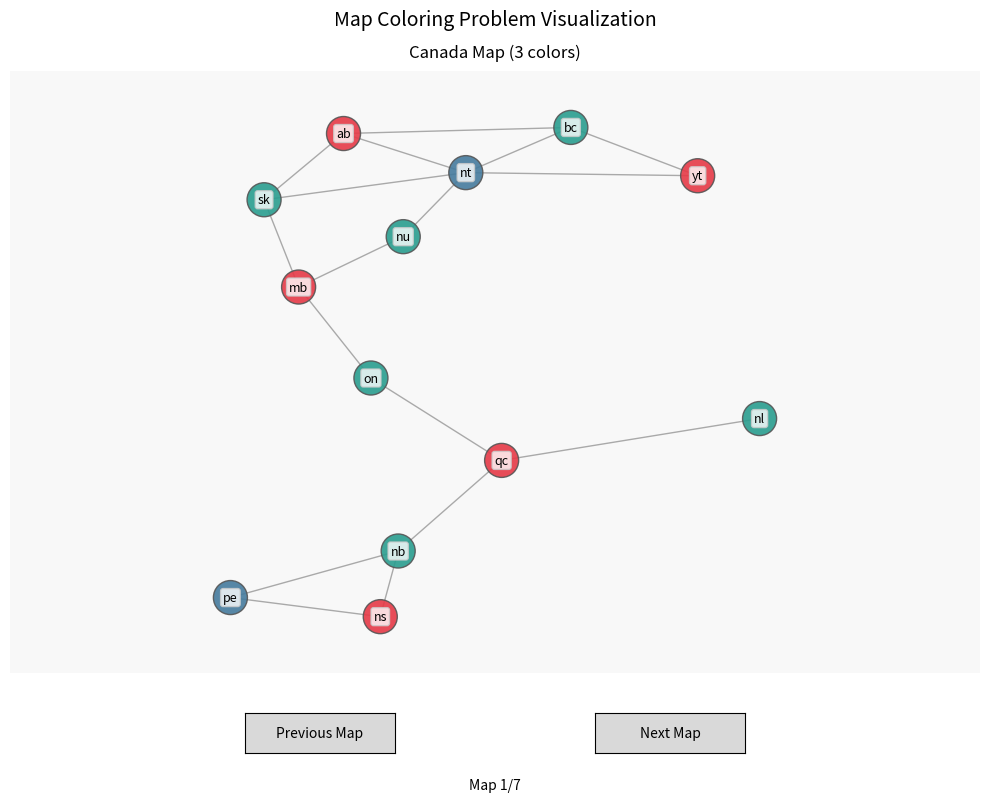

Reproduce this figure in Python.
class CSP:
    def __init__(self, variables, domains, constraints):
        """
        Initialization of the CSP class

        Parameters:
        - variables
        - domains
        - constraints
        """
        self.variables = variables
        self.domains = domains
        self.constraints = constraints
        self.solution = None

    def solve(self):
        assignment = {}
        self.solution = self.backtrack(assignment)
        return self.solution

    def is_consistent(self, var, value, assignment):
        """
        Check if assigning 'value' to 'var' is consistent with the current assignment.
        For each neighbor already assigned, they must not share the same value.
        """
        for neighbor in self.constraints.get(var, []):
            if neighbor in assignment and assignment[neighbor] == value:
                return False
        return True

    def forward_checking(self, var, value, assignment):
        """
        Function that removes the value from the domains of free variables that are in the constraints of the var

        Parameters:
        - var: variable that was assigned the value
        - value: value that was assigned to the variable
        - assignment: dict with all the assignments to the variables

        Returns:
        - removed_values: set of free variables from domains of which the value was removed
        """
        removed = {}  # neighbor -> list of removed values
        for neighbor in self.constraints.get(var, []):
            if neighbor not in assignment:
                if value in self.domains[neighbor]:
                    if neighbor not in removed:
                        removed[neighbor] = []
                    self.domains[neighbor].remove(value)
                    removed[neighbor].append(value)
                    # If domain is empty, failure
                    if not self.domains[neighbor]:
                        for n, vals in removed.items():
                            self.domains[n].extend(vals)
                        return None
        return removed

    def backtrack(self, assignment):
        """
        Backtracking algorithm

        Parameters:
        - assignment: dict with all the assignments to the variables

        Returns:
        - assignment: dict with all the assigments to the variables, or None if solution is not found. Return the first found solution
        """
        # If assignment is complete, return a copy of it
        if len(assignment) == len(self.variables):
            return assignment.copy()

        # Choose an unassigned variable (using MRV heuristic: smallest domain first)
        unassigned = [v for v in self.variables if v not in assignment]
        var = min(unassigned, key=lambda v: len(self.domains[v]))

        # Iterate over a copy of the domain values (since domain might change during iteration)
        for value in self.domains[var][:]:
            if self.is_consistent(var, value, assignment):
                assignment[var] = value
                removed = self.forward_checking(var, value, assignment)
                if removed is not None:
                    result = self.backtrack(assignment)
                    if result is not None:
                        return result
                    # Backtrack: restore removed values
                    for n, vals in removed.items():
                        self.domains[n].extend(vals)
                del assignment[var]
        return None


def find_minimum_colors(map_constraints, max_colors=10):
    """
    Find the minimum number of colors needed to color the map.

    Parameters:
    - map_constraints: dict mapping each region to its neighboring regions
    - max_colors: maximum number of colors to try

    Returns:
    - min_colors: minimum number of colors needed
    - solution: the coloring solution
    """
    variables = list(map_constraints.keys())
    all_colors = [
        "red",
        "green",
        "blue",
        "yellow",
        "purple",
        "orange",
        "cyan",
        "magenta",
        "lime",
        "brown",
    ]

    for num_colors in range(1, min(max_colors + 1, len(all_colors) + 1)):
        colors = all_colors[:num_colors]
        domains = {var: colors[:] for var in variables}
        csp = CSP(variables, domains, map_constraints)
        solution = csp.solve()

        if solution is not None:
            return num_colors, solution

    return max_colors, None


import matplotlib.pyplot as plt
import networkx as nx
from matplotlib.widgets import Button


def visualize_map(constraints, solution, min_colors, ax, title):
    """
    Visualize the map coloring graph with an elegant, minimalist style.
    """
    ax.clear()
    G = nx.Graph()
    for region, neighbors in constraints.items():
        G.add_node(region)
        for neighbor in neighbors:
            G.add_edge(region, neighbor)

    # Determine layout based on graph structure
    if "A1" in G.nodes and "B1" in G.nodes and len(G.nodes) == 10:
        # Bipartite layout
        pos = {}
        a_nodes = [n for n in G.nodes if n.startswith("A")]
        b_nodes = [n for n in G.nodes if n.startswith("B")]
        for i, node in enumerate(sorted(a_nodes)):
            pos[node] = [-0.7, 0.7 - (i * 0.35)]
        for i, node in enumerate(sorted(b_nodes)):
            pos[node] = [0.7, 0.7 - (i * 0.35)]
    elif len(G.nodes) <= 10:
        pos = nx.kamada_kawai_layout(G)
    else:
        pos = nx.spring_layout(G, seed=42, k=0.7, iterations=100)

    # Style settings
    ax.set_facecolor("#f8f8f8")
    elegant_colors = {
        "red": "#e63946",
        "green": "#2a9d8f",
        "blue": "#457b9d",
        "yellow": "#f4a261",
        "purple": "#9b5de5",
        "orange": "#e76f51",
        "cyan": "#48cae4",
        "magenta": "#d62828",
    }

    # Color nodes
    if solution is not None:
        node_colors = [
            elegant_colors.get(solution.get(node, "gray"), "#adb5bd")
            for node in G.nodes()
        ]
        title_text = f"{title} ({min_colors} colors)"
    else:
        node_colors = ["#d3d3d3"] * len(G.nodes())
        title_text = f"{title} (No solution)"

    # Draw graph components
    nx.draw_networkx_edges(G, pos, ax=ax, width=1.0, edge_color="#888888", alpha=0.7)
    nx.draw_networkx_nodes(
        G,
        pos,
        ax=ax,
        node_color=node_colors,
        node_size=600,
        edgecolors="#555555",
        linewidths=1.0,
        alpha=0.9,
    )
    nx.draw_networkx_labels(
        G,
        pos,
        ax=ax,
        font_family="sans-serif",
        font_weight="normal",
        font_size=9,
        font_color="black",
        bbox=dict(
            facecolor="white", edgecolor="#cccccc", boxstyle="round,pad=0.2", alpha=0.8
        ),
    )

    # Set title and clean up axes
    ax.set_title(
        title_text, fontsize=12, fontweight="medium", fontfamily="sans-serif", pad=10
    )
    ax.set_xticks([])
    ax.set_yticks([])
    for spine in ax.spines.values():
        spine.set_visible(False)

    # Add padding around graph
    ax.set_xlim(
        [min(p[0] for p in pos.values()) - 0.2, max(p[0] for p in pos.values()) + 0.2]
    )
    ax.set_ylim(
        [min(p[1] for p in pos.values()) - 0.2, max(p[1] for p in pos.values()) + 0.2]
    )


# Example of the input
cmap = {}
cmap["ab"] = ["bc", "nt", "sk"]
cmap["bc"] = ["yt", "nt", "ab"]
cmap["mb"] = ["sk", "nu", "on"]
cmap["nb"] = ["qc", "ns", "pe"]
cmap["ns"] = ["nb", "pe"]
cmap["nl"] = ["qc"]
cmap["nt"] = ["bc", "yt", "ab", "sk", "nu"]
cmap["nu"] = ["nt", "mb"]
cmap["on"] = ["mb", "qc"]
cmap["pe"] = ["nb", "ns"]
cmap["qc"] = ["on", "nb", "nl"]
cmap["sk"] = ["ab", "mb", "nt"]
cmap["yt"] = ["bc", "nt"]

# Define other test maps
constraints2 = {
    "A": ["B", "C", "D"],
    "B": ["A", "C", "E"],
    "C": ["A", "B", "D", "F"],
    "D": ["A", "C", "G"],
    "E": ["B", "F", "H"],
    "F": ["C", "E", "G", "H"],
    "G": ["D", "F", "H"],
    "H": ["E", "F", "G"],
}

constraints3 = {
    "A": ["B", "D", "E"],
    "B": ["A", "C", "E", "F"],
    "C": ["B", "F", "G"],
    "D": ["A", "E", "H"],
    "E": ["A", "B", "D", "F", "H"],
    "F": ["B", "C", "E", "G", "H"],
    "G": ["C", "F", "H"],
    "H": ["D", "E", "F", "G"],
}

variables4 = ["A", "B", "C", "D", "E", "F", "G", "H"]
constraints4 = {var: [v for v in variables4 if v != var] for var in variables4}

constraints5 = {
    "A": ["B", "H"],
    "B": ["A", "C"],
    "C": ["B", "D"],
    "D": ["C", "E"],
    "E": ["D", "F"],
    "F": ["E", "G"],
    "G": ["F", "H"],
    "H": ["G", "A"],
}

constraints6 = {
    "A": ["B", "D", "E", "F"],
    "B": ["A", "C", "F"],
    "C": ["B", "D", "G", "H"],
    "D": ["A", "C", "H"],
    "E": ["A", "F", "H"],
    "F": ["A", "B", "E", "G"],
    "G": ["C", "F", "H"],
    "H": ["C", "D", "E", "G"],
}

bipartite_map = {
    "A1": ["B1", "B2"],
    "A2": ["B1", "B3"],
    "A3": ["B2", "B4"],
    "A4": ["B3", "B5"],
    "A5": ["B4", "B5"],
    "B1": ["A1", "A2"],
    "B2": ["A1", "A3"],
    "B3": ["A2", "A4"],
    "B4": ["A3", "A5"],
    "B5": ["A4", "A5"],
}

# Find minimum number of colors for all maps
min_colors1, sol1 = find_minimum_colors(cmap)
min_colors2, sol2 = find_minimum_colors(constraints2)
min_colors3, sol3 = find_minimum_colors(constraints3)
min_colors4, sol4 = find_minimum_colors(constraints4)
min_colors5, sol5 = find_minimum_colors(constraints5)
min_colors6, sol6 = find_minimum_colors(constraints6)
min_colors7, sol7 = find_minimum_colors(bipartite_map)

# Define test cases
test_cases = [
    ("Canada Map", cmap, sol1, min_colors1),
    ("Complex Map 1", constraints2, sol2, min_colors2),
    ("Complex Map 2", constraints3, sol3, min_colors3),
    ("Complete Graph K8", constraints4, sol4, min_colors4),
    ("Cycle Map", constraints5, sol5, min_colors5),
    ("Cross Map", constraints6, sol6, min_colors6),
    ("Bipartite Graph", bipartite_map, sol7, min_colors7),
]


# Interactive navigation
class MapNavigator:
    def __init__(self, test_cases):
        self.test_cases = test_cases
        self.current_idx = 0
        self.total_cases = len(test_cases)

        # Create figure and widgets
        self.fig = plt.figure(figsize=(10, 8), facecolor="#ffffff")
        self.ax = self.fig.add_subplot(111)
        self.prev_button_ax = plt.axes([0.25, 0.05, 0.15, 0.05])
        self.next_button_ax = plt.axes([0.60, 0.05, 0.15, 0.05])
        self.prev_button = Button(self.prev_button_ax, "Previous Map")
        self.next_button = Button(self.next_button_ax, "Next Map")
        self.prev_button.on_clicked(self.prev_map)
        self.next_button.on_clicked(self.next_map)

        # Navigation indicator
        self.text_ax = self.fig.text(
            0.5,
            0.01,
            f"Map {self.current_idx + 1}/{self.total_cases}",
            ha="center",
            va="center",
            fontsize=10,
        )

        # Set title and show first map
        self.fig.suptitle("Map Coloring Problem Visualization", fontsize=14, y=0.98)
        self.update_display()

    def update_display(self):
        title, constraints, solution, min_colors = self.test_cases[self.current_idx]
        visualize_map(constraints, solution, min_colors, self.ax, title)
        self.text_ax.set_text(f"Map {self.current_idx + 1}/{self.total_cases}")
        self.fig.canvas.draw_idle()

    def prev_map(self, event):
        self.current_idx = (self.current_idx - 1) % self.total_cases
        self.update_display()

    def next_map(self, event):
        self.current_idx = (self.current_idx + 1) % self.total_cases
        self.update_display()


# Show the interactive visualization
navigator = MapNavigator(test_cases)
plt.tight_layout()
plt.subplots_adjust(bottom=0.15)
plt.show()
